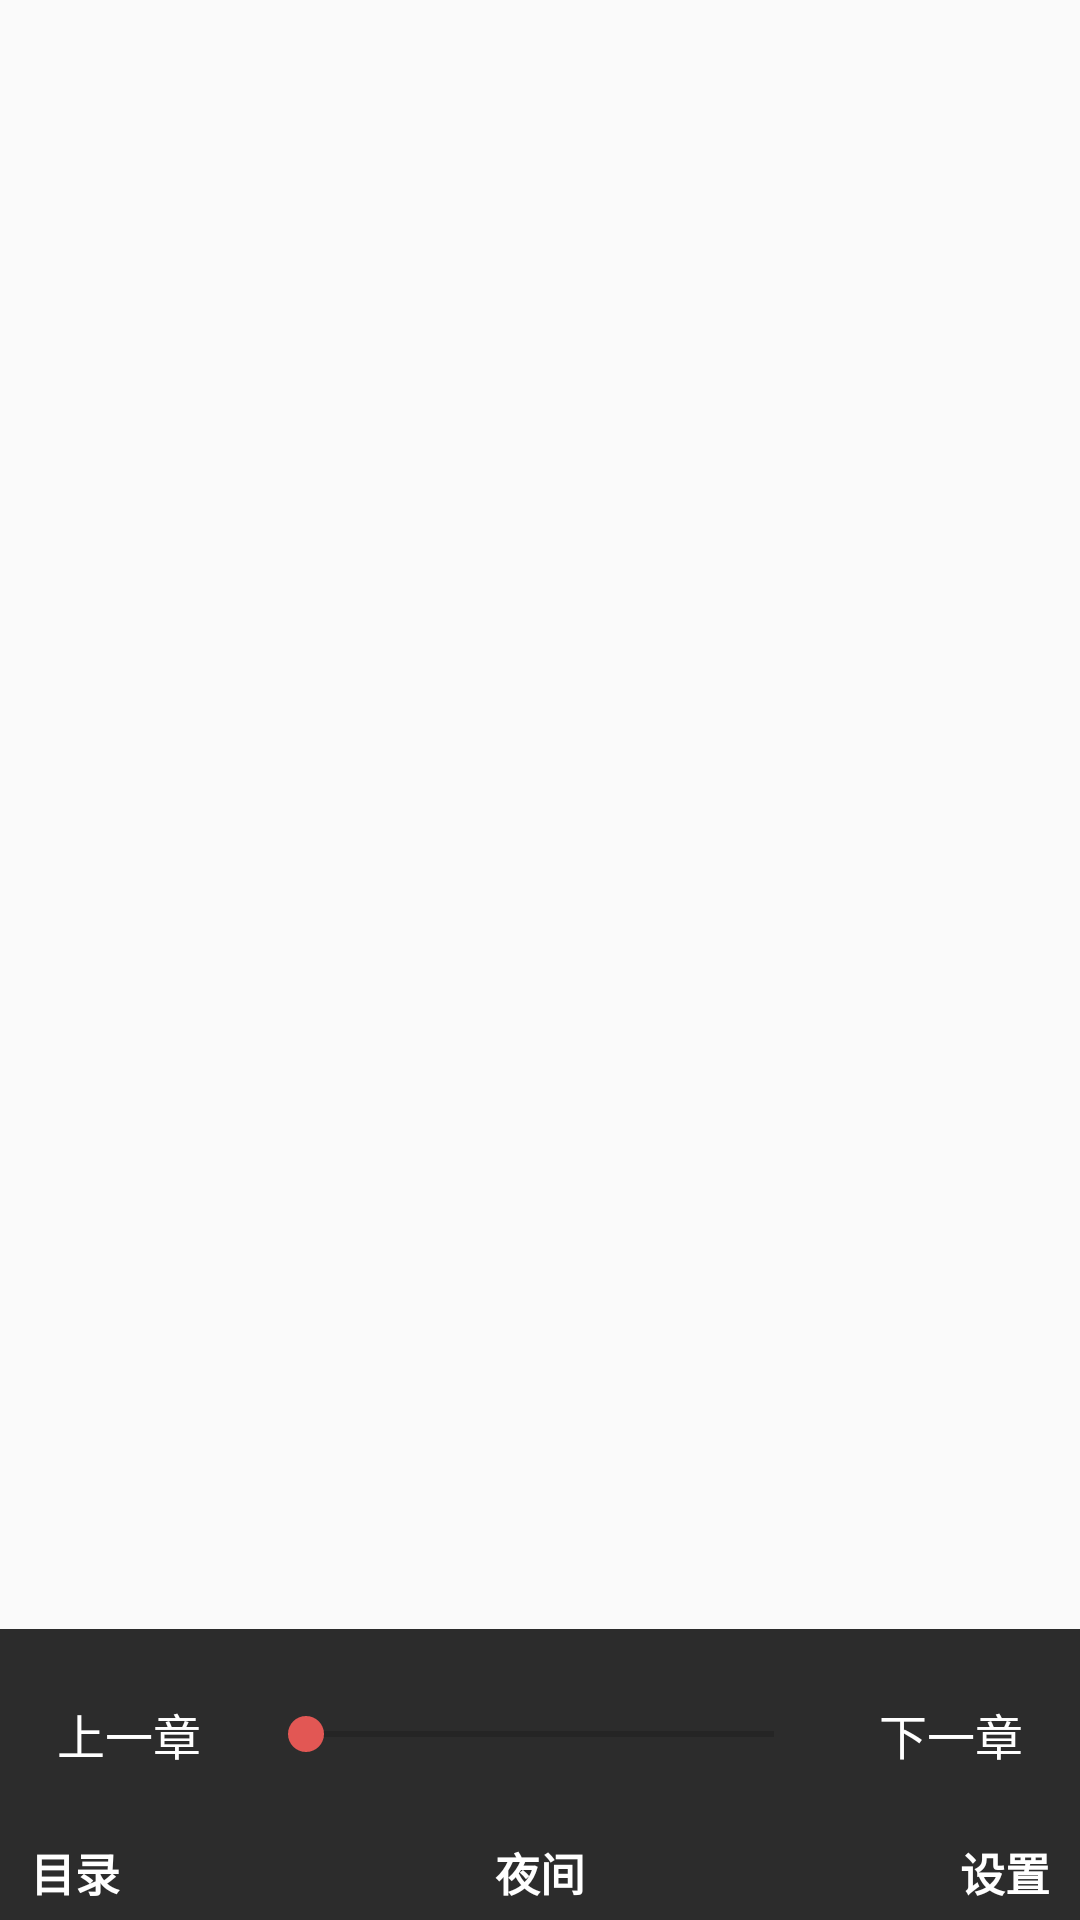

The Android layout XML behind this screen, and the referenced resources:
<!-- AndroidManifest.xml: application theme AppTheme -->
<!-- res/layout/dialog_read_setting.xml -->
<?xml version="1.0" encoding="utf-8"?>
<RelativeLayout xmlns:android="http://schemas.android.com/apk/res/android"
    android:id="@+id/book_pop"
    android:orientation="vertical"
    android:layout_width="match_parent"
    android:layout_height="wrap_content"
    android:fitsSystemWindows="true">

    <LinearLayout
        android:layout_width="match_parent"
        android:layout_height="wrap_content"
        android:layout_alignParentBottom="true"
        android:orientation="vertical">
    <RelativeLayout
        android:id="@+id/rl_progress"
        android:layout_width="wrap_content"
        android:layout_height="wrap_content"
        android:layout_gravity="bottom|center_horizontal"
        android:layout_marginBottom="20dp"
        android:padding="20dp"
        android:background="@color/black"
        android:visibility="gone">

        <TextView
            android:id="@+id/tv_progress"
            android:layout_width="wrap_content"
            android:layout_height="wrap_content"
            android:layout_centerInParent="true"
            android:textColor="@color/white"
            android:textSize="16sp"
            android:text="00.00%"/>
    </RelativeLayout>

    <LinearLayout
        android:layout_width="match_parent"
        android:layout_height="wrap_content"
        android:id="@+id/bookpop_bottom"
        android:baselineAligned="false"
        android:background="@color/read_dialog_bg"
        android:orientation="vertical">

        <LinearLayout
            android:layout_width="match_parent"
            android:layout_height="70dp"
            android:orientation="horizontal">
            <TextView
                android:id="@+id/tv_pre"
                android:layout_width="wrap_content"
                android:layout_height="match_parent"
                android:layout_weight="1"
                android:gravity="center"
                android:text="@string/read_setting_pre"
                android:textAlignment="center"
                android:textSize="16sp"
                android:textColor="@color/white"
                android:layout_gravity="center_vertical"
                />

            <SeekBar
                android:id="@+id/sb_progress"
                android:layout_width="150dp"
                android:layout_height="wrap_content"
                android:layout_weight="1"
                android:gravity="center"
                android:max="10000"
                android:layout_gravity="center_vertical">
            </SeekBar>

            <TextView
                android:id="@+id/tv_next"
                android:layout_width="wrap_content"
                android:layout_height="match_parent"
                android:gravity="center"
                android:layout_weight="1"
                android:text="@string/read_setting_next"
                android:textAlignment="center"
                android:textSize="16sp"
                android:textColor="@color/white"
                android:layout_gravity="center_vertical"
                />
        </LinearLayout>
    <RelativeLayout
        android:layout_width="match_parent"
        android:layout_height="wrap_content">
        <TextView
            style="@style/text_style"
            android:id="@+id/tv_directory"
            android:layout_width="wrap_content"
            android:layout_height="wrap_content"

            android:gravity="center"
            android:layout_alignParentLeft="true"
            android:paddingBottom="5dp"
            android:paddingLeft="10dp"
            android:paddingRight="10dp"
            android:text="@string/read_setting_directory" />

        <TextView
            style="@style/text_style"
            android:id="@+id/tv_dayornight"
            android:layout_width="wrap_content"
            android:layout_height="wrap_content"
            android:gravity="center"
            android:layout_centerInParent="true"
            android:paddingBottom="5dp"
            android:paddingLeft="10dp"
            android:paddingRight="10dp"
            android:text="@string/read_setting_night" />

        <TextView
            style="@style/text_style"
            android:id="@+id/tv_setting"
            android:layout_width="wrap_content"
            android:layout_height="wrap_content"
            android:gravity="center"
            android:layout_alignParentRight="true"
            android:paddingBottom="5dp"
            android:paddingLeft="10dp"
            android:paddingRight="10dp"
            android:text="@string/read_setting_set" />
        </RelativeLayout>
    </LinearLayout>
    </LinearLayout>
</RelativeLayout>
<!-- resources referenced by this layout -->
<resources>
  <color name="black">#000000</color>
  <color name="read_dialog_bg">#2C2C2C</color>
  <color name="white">#ffffffff</color>
  <string name="read_setting_directory">目录</string>
  <string name="read_setting_next">下一章</string>
  <string name="read_setting_night">夜间</string>
  <string name="read_setting_pre">上一章</string>
  <string name="read_setting_set">设置</string>
  <style name="text_style">
          <item name="android:textSize">15sp</item>
          <item name="android:textColor">#FFFFFF</item>
          <item name="android:textStyle">bold</item>
      </style>
  <style name="AppTheme" parent="Theme.AppCompat.Light.DarkActionBar">
          
          <item name="colorPrimary">@color/read_dialog_bg</item>
          <item name="colorPrimaryDark">@color/read_dialog_bg</item>
          <item name="colorAccent">@color/colorAccent</item>
          <item name="actionMenuTextAppearance">@style/MenuTextStyle</item>
      </style>
  <color name="colorAccent">#E25754</color>
  <style name="MenuTextStyle">
          <item name="android:textColor">@android:color/white</item>
          <item name="android:textSize">18sp</item>
      </style>
</resources>
